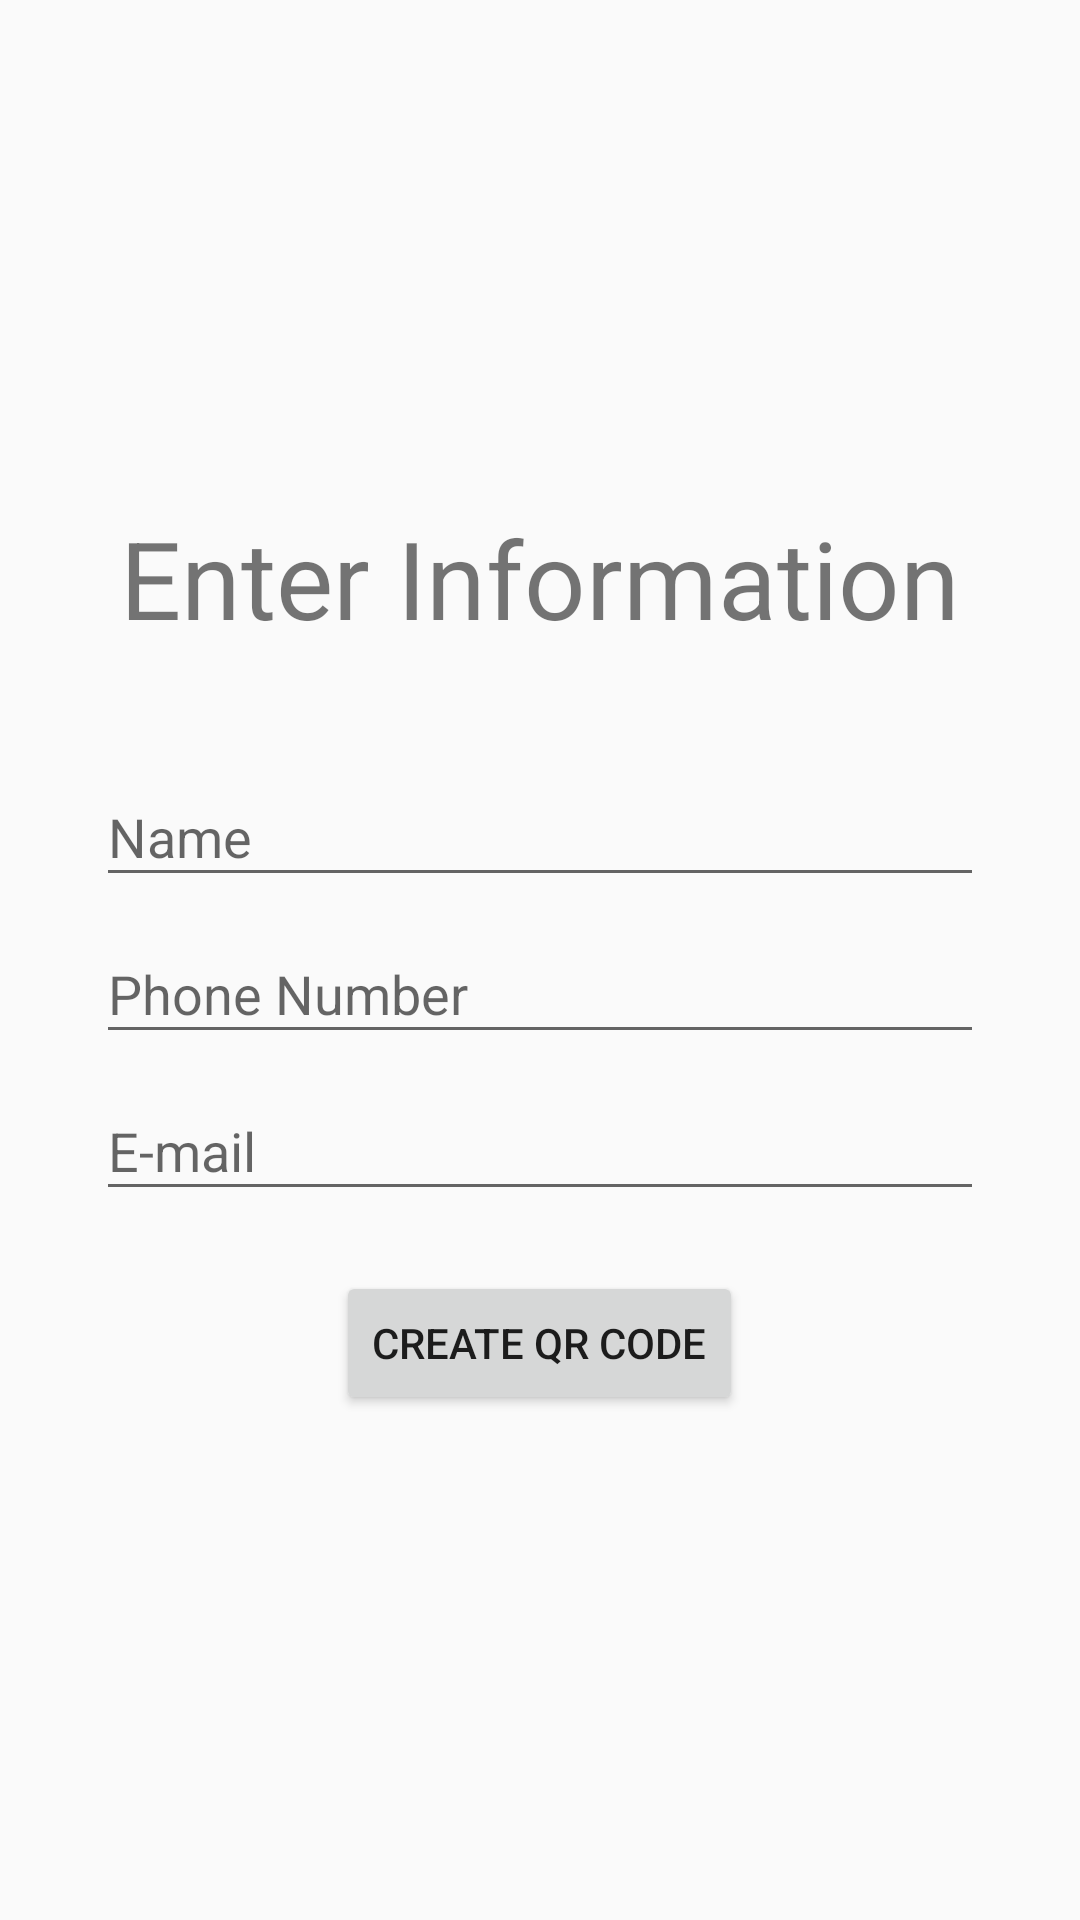

Here is an Android app screen rendered from its layout file. Give the layout XML and the strings, colors and styles it references.
<!-- AndroidManifest.xml: application theme AppTheme -->
<!-- res/layout/fragment_create_info.xml -->
<?xml version="1.0" encoding="utf-8"?>
<androidx.constraintlayout.widget.ConstraintLayout xmlns:android="http://schemas.android.com/apk/res/android"
    xmlns:app="http://schemas.android.com/apk/res-auto"
    xmlns:tools="http://schemas.android.com/tools"
    android:layout_width="match_parent"
    android:layout_height="match_parent"
    tools:context=".createUrl" >

    <LinearLayout
        android:layout_width="match_parent"
        android:layout_height="wrap_content"
        android:gravity="center_horizontal"
        android:orientation="vertical"
        android:layout_marginLeft="32dp"
        android:layout_marginRight="32dp"
        app:layout_constraintBottom_toBottomOf="parent"
        app:layout_constraintLeft_toLeftOf="parent"
        app:layout_constraintRight_toRightOf="parent"
        app:layout_constraintTop_toTopOf="parent">

        <TextView
            android:id="@+id/textView"
            android:layout_width="match_parent"
            android:layout_height="wrap_content"
            android:layout_marginBottom="30dp"
            android:gravity="center"
            android:text="Enter Information"
            android:textSize="36sp" />

        <com.google.android.material.textfield.TextInputLayout
            android:layout_width="match_parent"
            android:layout_height="match_parent">

            <com.google.android.material.textfield.TextInputEditText
                android:id="@+id/tv_name"
                android:layout_width="match_parent"
                android:layout_height="wrap_content"
                android:hint="Name" />
        </com.google.android.material.textfield.TextInputLayout>

        <com.google.android.material.textfield.TextInputLayout
            android:layout_width="match_parent"
            android:layout_height="match_parent">

            <com.google.android.material.textfield.TextInputEditText
                android:id="@+id/tv_phone"
                android:layout_width="match_parent"
                android:layout_height="wrap_content"
                android:hint="Phone Number" />
        </com.google.android.material.textfield.TextInputLayout>

        <com.google.android.material.textfield.TextInputLayout
            android:layout_width="match_parent"
            android:layout_height="match_parent">

            <com.google.android.material.textfield.TextInputEditText
                android:id="@+id/tv_email"
                android:layout_width="match_parent"
                android:layout_height="wrap_content"
                android:hint="E-mail" />
        </com.google.android.material.textfield.TextInputLayout>

        <Button
            android:id="@+id/btn_finish"
            android:layout_width="wrap_content"
            android:layout_height="wrap_content"
            android:layout_marginTop="20dp"
            android:text="Create QR Code" />
    </LinearLayout>

</androidx.constraintlayout.widget.ConstraintLayout>
<!-- resources referenced by this layout -->
<resources>
  <style name="AppTheme" parent="Theme.AppCompat.Light.DarkActionBar">
          
          <item name="colorPrimary">@color/colorPrimary</item>
          <item name="colorPrimaryDark">@color/colorPrimaryDark</item>
          <item name="colorAccent">@color/colorAccent</item>
      </style>
  <!-- not gathered from this repository: default colours our renderer supplied (Android Studio template values) -->
  <color name="colorPrimary">#FF6200EE</color>
  <color name="colorPrimaryDark">#FF3700B3</color>
  <color name="colorAccent">#FF03DAC5</color>
</resources>
